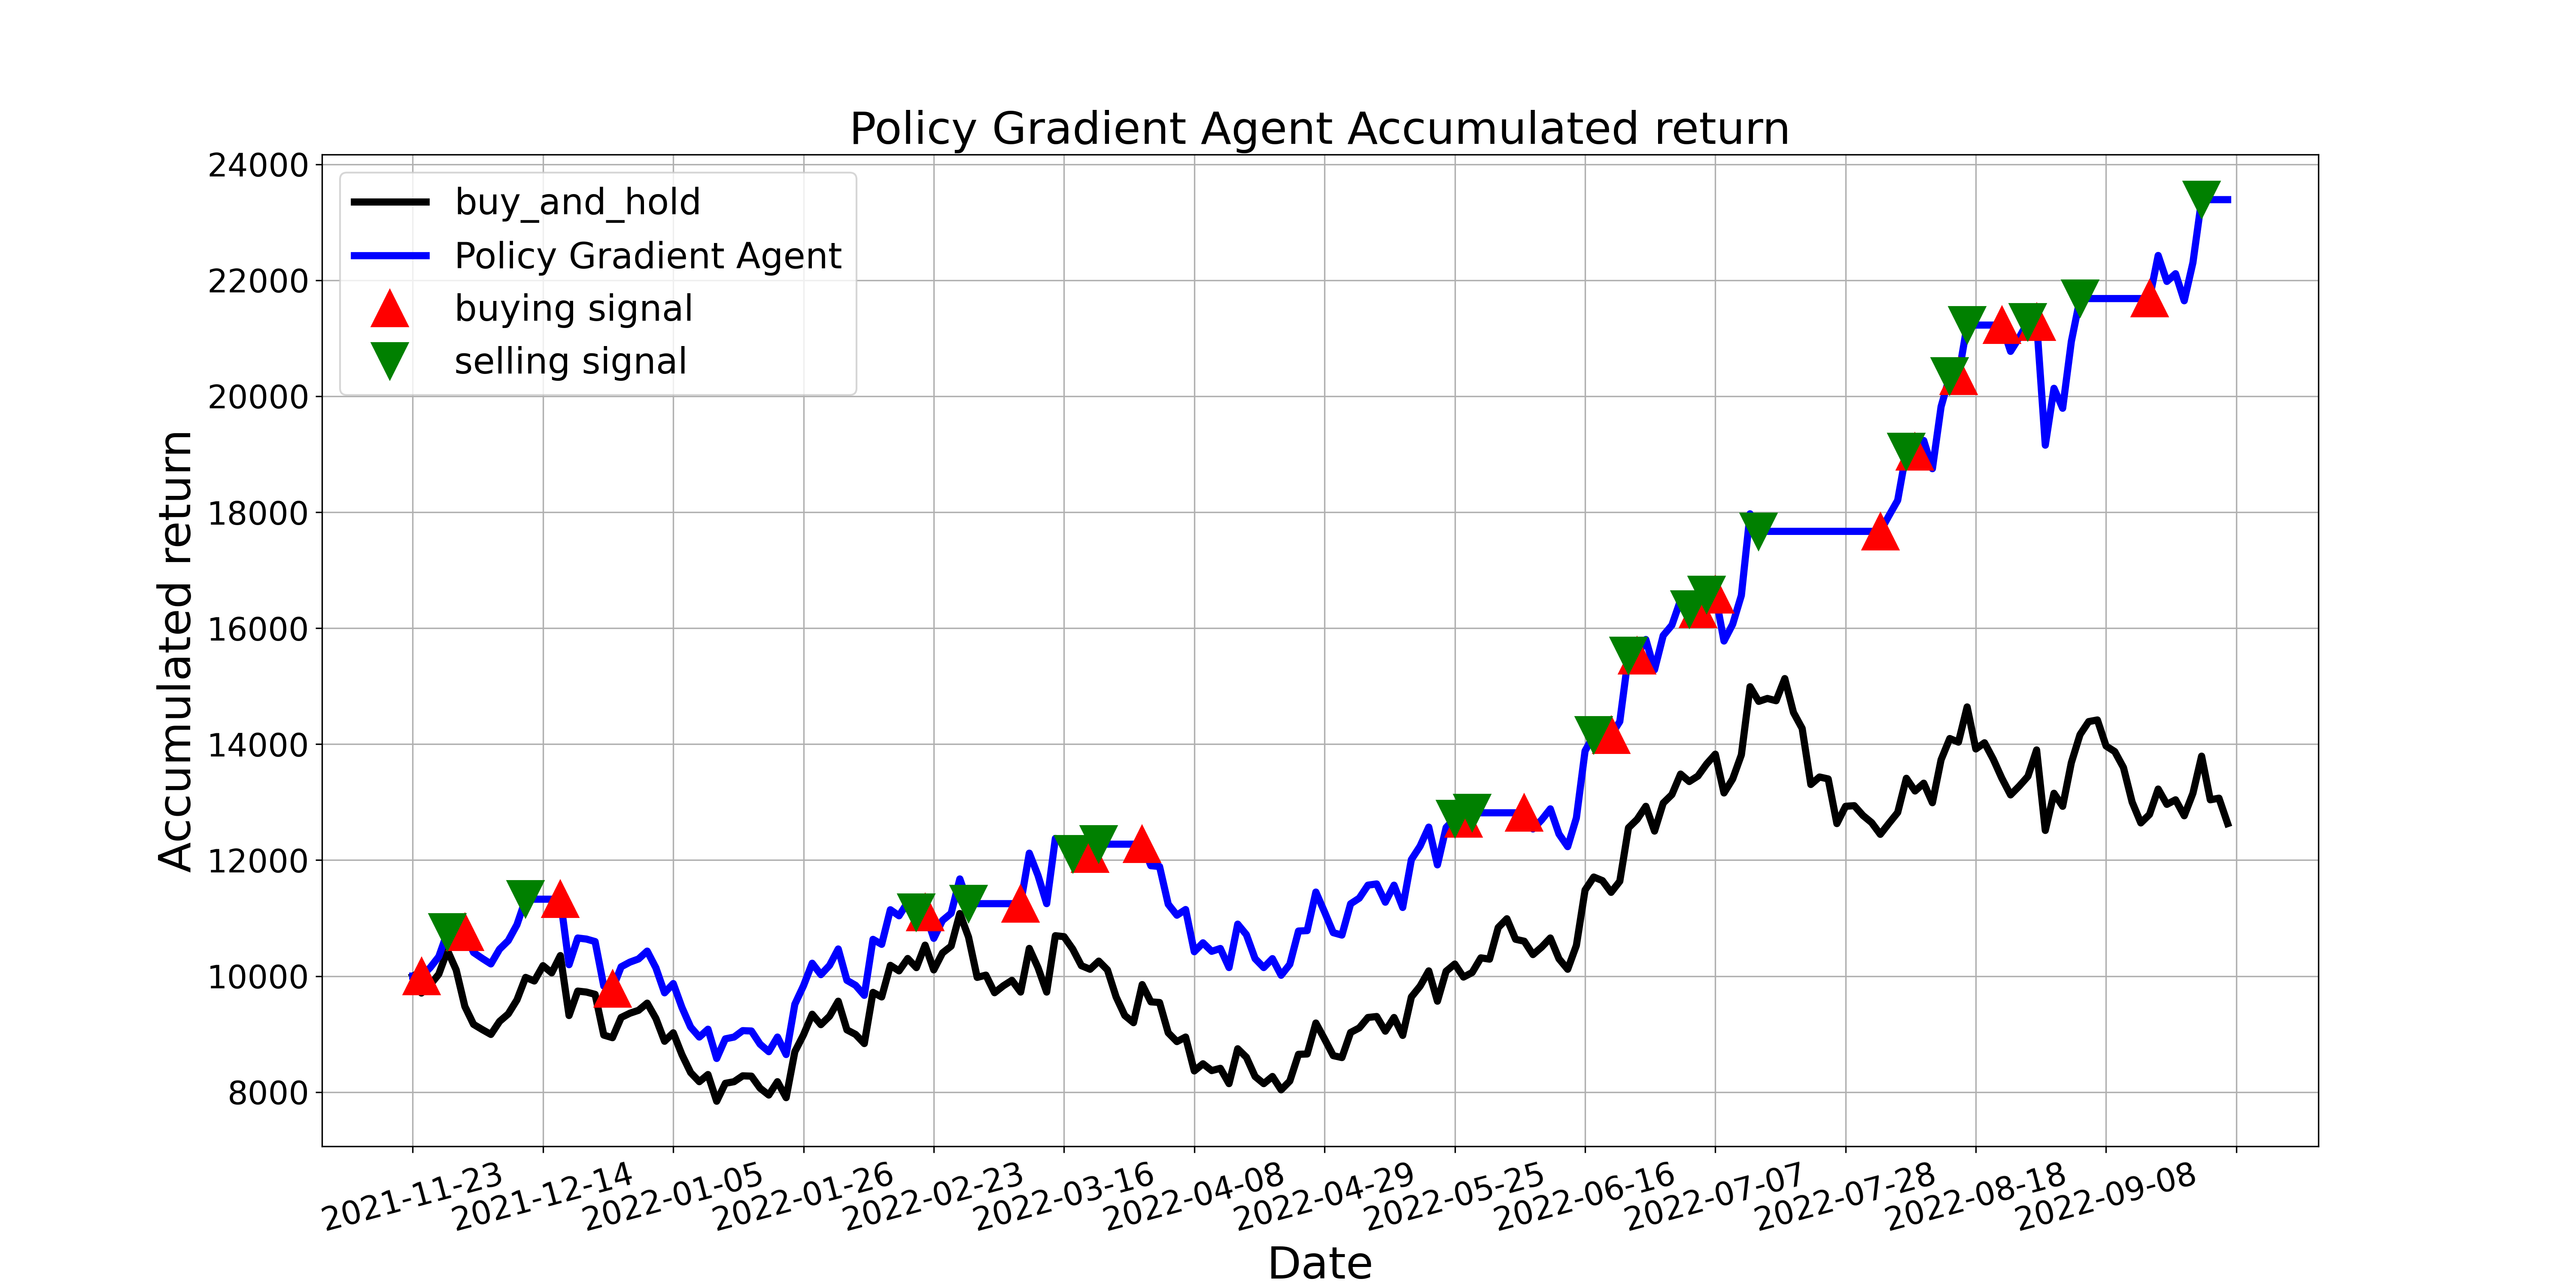

The table this chart was drawn from, first rows:
, tradeDate, B&H, action, operation, return
0, 2021-11-23, 10000, 0, 0, 10000
1, 2021-11-24, 9708, 1, 1, 10000
2, 2021-11-25, 9848, 0, 0, 10145
3, 2021-11-26, 10034, 1, 0, 10336
4, 2021-11-29, 10444, 2, 2, 10758
5, 2021-11-30, 10107, 0, 0, 10758
6, 2021-12-01, 9477, 1, 1, 10758
7, 2021-12-02, 9168, 0, 0, 10408
8, 2021-12-03, 9078, 1, 0, 10306
9, 2021-12-06, 8994, 2, 0, 10210
10, 2021-12-07, 9219, 1, 0, 10465
11, 2021-12-08, 9348, 2, 0, 10612
12, 2021-12-09, 9590, 1, 0, 10886
13, 2021-12-10, 9978, 2, 2, 11326
14, 2021-12-13, 9916, 0, 0, 11326
15, 2021-12-14, 10180, 2, 0, 11326
16, 2021-12-15, 10056, 0, 0, 11326
17, 2021-12-16, 10354, 1, 1, 11326
18, 2021-12-17, 9320, 0, 0, 10197
19, 2021-12-20, 9741, 1, 0, 10657
20, 2021-12-21, 9725, 2, 0, 10639
21, 2021-12-22, 9685, 1, 0, 10596
22, 2021-12-23, 8983, 2, 0, 9828
23, 2021-12-24, 8938, 1, 1, 9779
24, 2021-12-27, 9286, 2, 0, 10160
25, 2021-12-28, 9359, 0, 0, 10240
26, 2021-12-29, 9410, 2, 0, 10296
27, 2021-12-30, 9534, 0, 0, 10431
28, 2021-12-31, 9269, 2, 0, 10142
29, 2022-01-04, 8876, 0, 0, 9711
30, 2022-01-05, 9022, 1, 0, 9871
31, 2022-01-06, 8646, 0, 0, 9459
32, 2022-01-07, 8336, 1, 0, 9121
33, 2022-01-10, 8179, 0, 0, 8949
34, 2022-01-11, 8303, 1, 0, 9084
35, 2022-01-12, 7842, 2, 0, 8580
36, 2022-01-13, 8151, 1, 0, 8918
37, 2022-01-14, 8179, 2, 0, 8949
38, 2022-01-17, 8280, 1, 0, 9059
39, 2022-01-18, 8275, 2, 0, 9053
40, 2022-01-19, 8067, 1, 0, 8826
41, 2022-01-20, 7949, 2, 0, 8697
42, 2022-01-21, 8179, 0, 0, 8949
43, 2022-01-24, 7904, 2, 0, 8647
44, 2022-01-25, 8696, 0, 0, 9515
45, 2022-01-26, 8988, 1, 0, 9834
46, 2022-01-27, 9342, 0, 0, 10222
47, 2022-01-28, 9163, 2, 0, 10025
48, 2022-02-07, 9309, 0, 0, 10185
49, 2022-02-08, 9567, 2, 0, 10468
50, 2022-02-09, 9073, 0, 0, 9927
51, 2022-02-10, 8994, 2, 0, 9841
52, 2022-02-11, 8837, 0, 0, 9668
53, 2022-02-14, 9719, 1, 0, 10634
54, 2022-02-15, 9640, 0, 0, 10548
55, 2022-02-16, 10185, 1, 0, 11144
56, 2022-02-17, 10090, 0, 0, 11040
57, 2022-02-18, 10303, 1, 0, 11273
58, 2022-02-21, 10146, 2, 2, 11101
59, 2022-02-22, 10534, 1, 1, 11101
... 150 more rows
